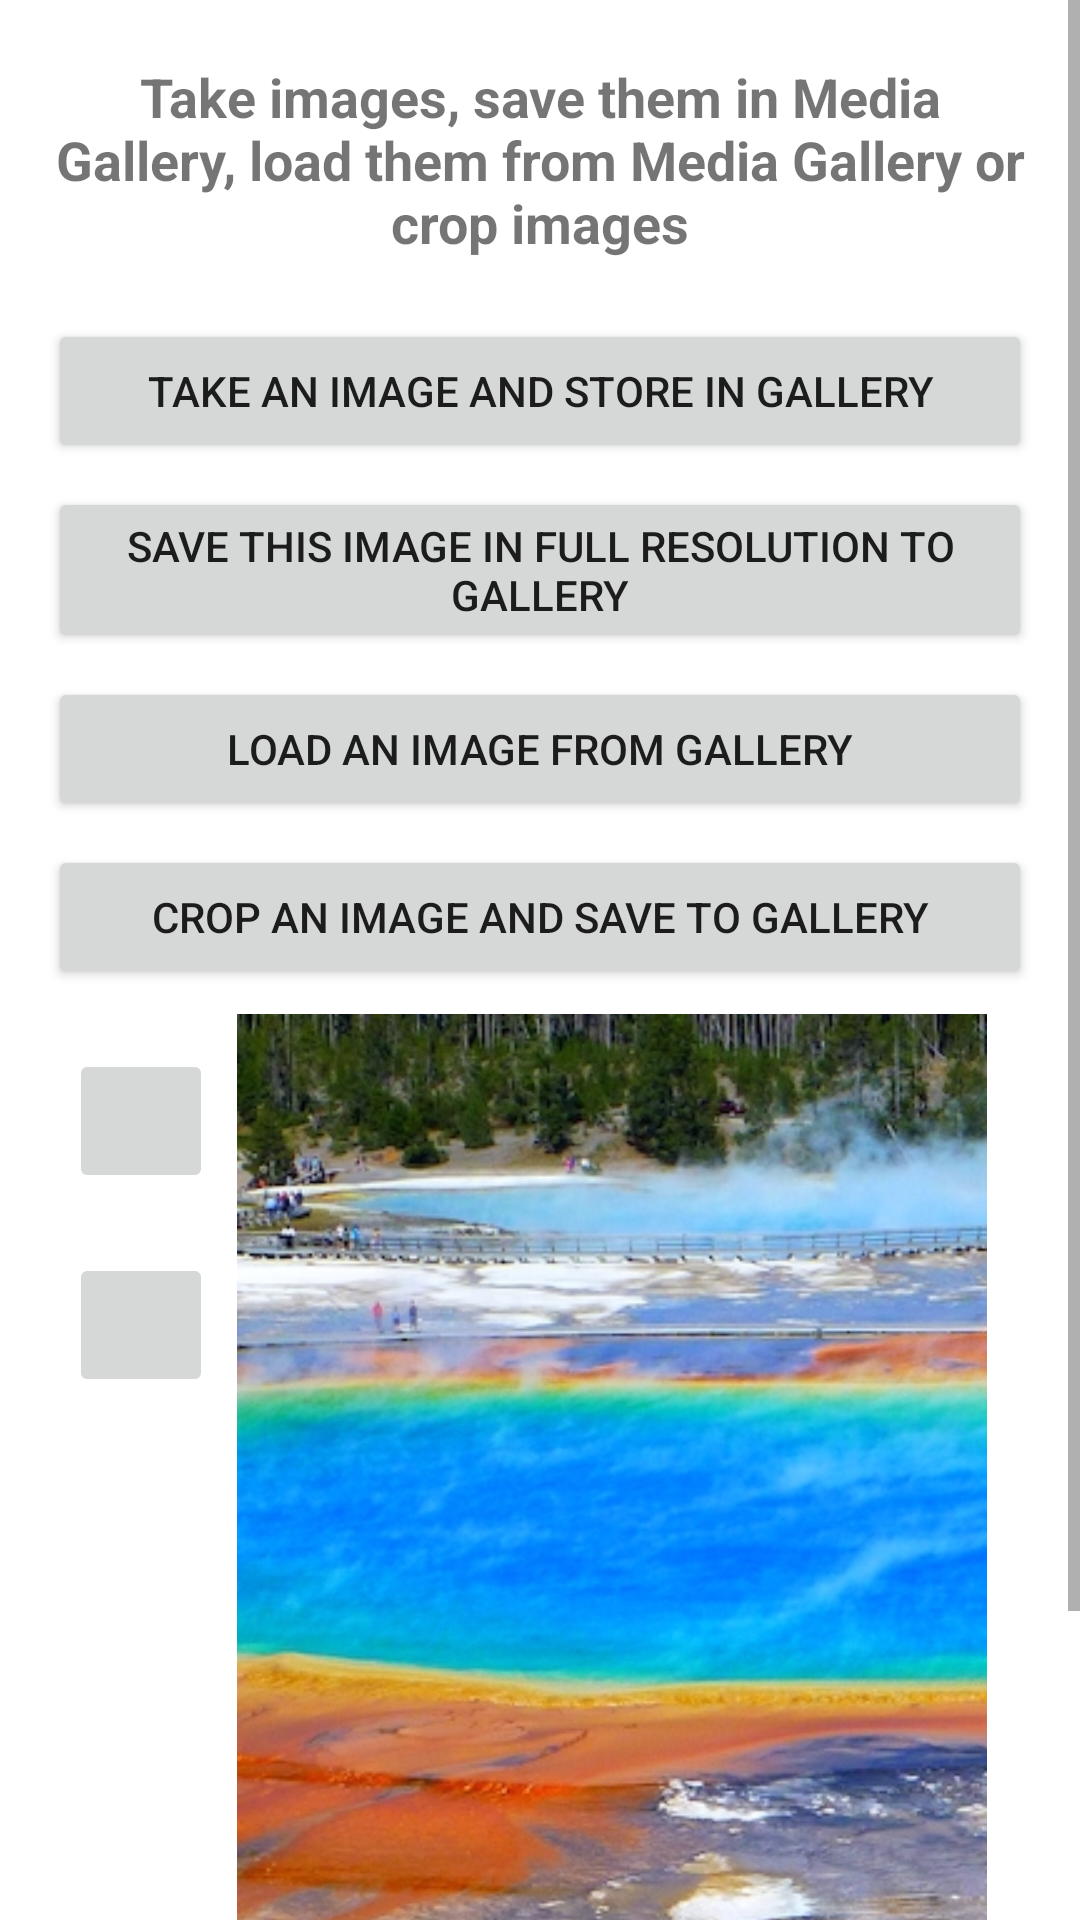

This screen was rendered from an Android layout file. Write that file and the resources it references.
<!-- AndroidManifest.xml: application theme Theme.AndroidCameraSaveLoadCropImage -->
<!-- res/layout/activity_main.xml -->
<?xml version="1.0" encoding="utf-8"?>
<ScrollView xmlns:android="http://schemas.android.com/apk/res/android"
    xmlns:app="http://schemas.android.com/apk/res-auto"
    xmlns:tools="http://schemas.android.com/tools"
    android:layout_width="match_parent"
    android:layout_height="match_parent"
    tools:context=".MainActivity">

    <LinearLayout

        android:layout_width="match_parent"
        android:layout_height="match_parent"
        android:orientation="vertical">

        <TextView
            android:layout_width="match_parent"
            android:layout_height="wrap_content"
            android:layout_marginStart="16dp"
            android:layout_marginTop="20dp"
            android:layout_marginEnd="16dp"
            android:text="Take images, save them in Media Gallery, load them from Media Gallery or crop images"
            android:textAlignment="center"
            android:textSize="18sp"
            android:textStyle="bold" />

        <Button
            android:id="@+id/btnTakeImage"
            android:layout_width="match_parent"
            android:layout_height="wrap_content"
            android:layout_marginStart="16dp"
            android:layout_marginTop="20dp"
            android:layout_marginEnd="16dp"
            android:text="take an image and store in gallery" />

        <Button
            android:id="@+id/btnSaveImage"
            android:layout_width="match_parent"
            android:layout_height="wrap_content"
            android:layout_marginStart="16dp"
            android:layout_marginTop="8dp"
            android:layout_marginEnd="16dp"
            android:text="save this image in full resolution to gallery" />


        <Button
            android:id="@+id/btnLoadImage"
            android:layout_width="match_parent"
            android:layout_height="wrap_content"
            android:layout_marginStart="16dp"
            android:layout_marginTop="8dp"
            android:layout_marginEnd="16dp"
            android:text="load an image from gallery" />

        <Button
            android:id="@+id/btnCropImage"
            android:layout_width="match_parent"
            android:layout_height="wrap_content"
            android:layout_marginStart="16dp"
            android:layout_marginTop="8dp"
            android:layout_marginEnd="16dp"
            android:text="crop an image and save to gallery" />

        <LinearLayout
            android:layout_width="match_parent"
            android:layout_height="match_parent"
            android:gravity="center_horizontal|center_vertical"
            android:orientation="horizontal">

            <LinearLayout
                android:layout_width="wrap_content"
                android:layout_height="match_parent"
                android:orientation="vertical">

                <ImageButton
                    android:id="@+id/btnRotateRight"
                    android:layout_width="48dp"
                    android:layout_height="48dp"
                    android:layout_marginTop="20dp"
                    android:minHeight="48dp"
                    tools:ignore="SpeakableTextPresentCheck"
                    android:src="@drawable/ic_outline_rotate_right_24" />

                <ImageButton
                    android:id="@+id/btnRotateLeft"
                    android:layout_width="48dp"
                    android:layout_height="48dp"
                    android:layout_marginTop="20dp"
                    android:minHeight="48dp"
                    tools:ignore="SpeakableTextPresentCheck"
                    android:src="@drawable/ic_outline_rotate_left_24" />

            </LinearLayout>

            <ImageView
                android:id="@+id/ivImage"
                android:layout_width="250dp"
                android:layout_height="417dp"
                android:layout_margin="8dp"
                app:srcCompat="@drawable/grandprismaticspring_3" />

        </LinearLayout>

    </LinearLayout>

</ScrollView>
<!-- resources referenced by this layout -->
<resources>
  <!-- drawable grandprismaticspring_3: jpg bitmap (drawable, 151987 bytes) -->
  <style name="Theme.AndroidCameraSaveLoadCropImage" parent="Theme.MaterialComponents.DayNight.DarkActionBar">
          
          <item name="colorPrimary">@color/blue_500</item>
          <item name="colorPrimaryVariant">@color/blue_700</item>
          <item name="colorOnPrimary">@color/white</item>
          
          <item name="colorSecondary">@color/blue_200</item>
          <item name="colorSecondaryVariant">@color/blue_700</item>
          <item name="colorOnSecondary">@color/black</item>
          
          <item name="android:statusBarColor" tools:targetApi="l">?attr/colorPrimaryVariant</item>
          
      </style>
  <color name="blue_500">#2196F3</color>
  <color name="blue_700">#1976D2</color>
  <color name="white">#FFFFFFFF</color>
  <color name="blue_200">#90CAF9</color>
  <color name="black">#FF000000</color>
</resources>
